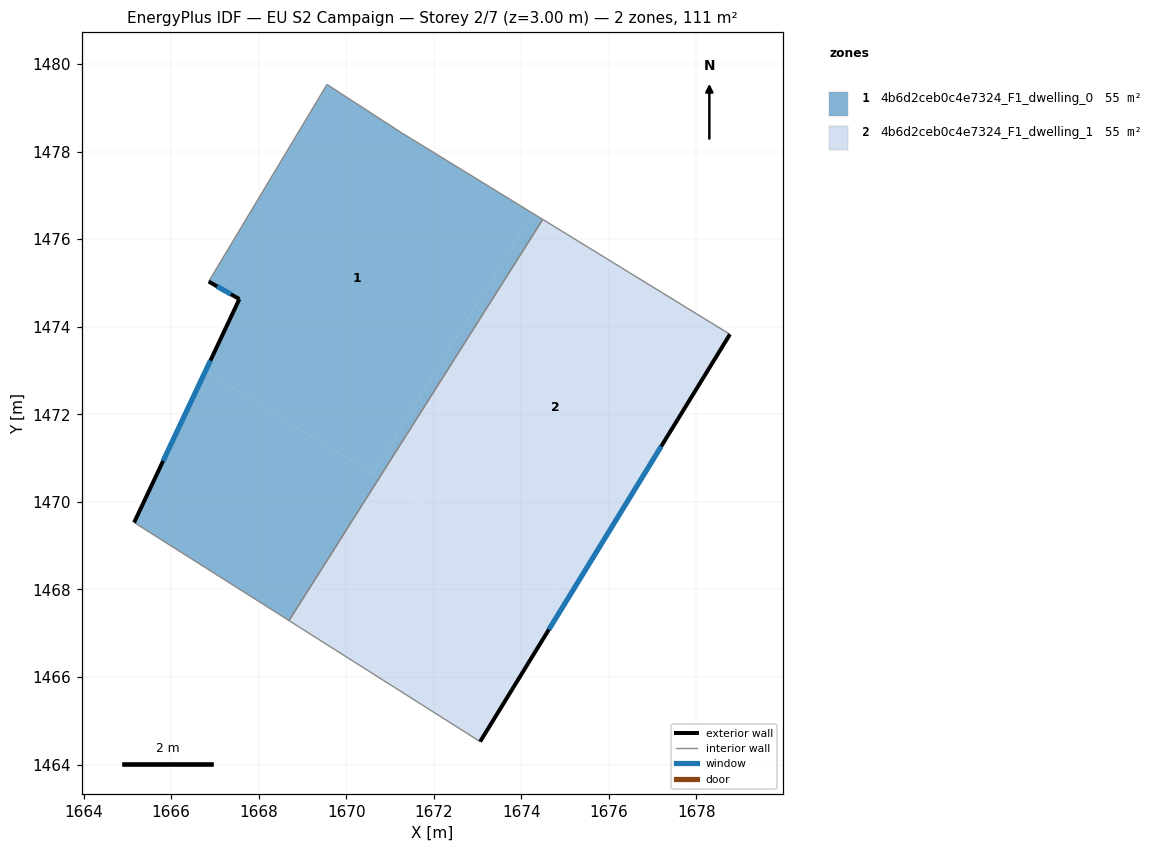
=== STOREY PLAN SPEC (per zone: floor XY polygon, exterior-wall plan segments, windows/doors) ===
zone 1: 4b6d2ceb0c4e7324_F1_dwelling_0  (55.4 m²)
  floor: (1674.49, 1476.45) (1670.76, 1470.55) (1670.61, 1470.64) (1674.26, 1476.59)
  floor: (1674.26, 1476.59) (1670.61, 1470.64) (1666.78, 1472.98) (1667.56, 1474.63) (1666.86, 1475.03) (1669.56, 1479.54) (1671.26, 1478.43)
  floor: (1670.76, 1470.55) (1668.69, 1467.29) (1665.16, 1469.53) (1666.78, 1472.98)
  exterior wall: (1667.56, 1474.63) – (1665.16, 1469.53)  [5.6 m]
    window: (1666.90, 1473.23) – (1665.82, 1470.93)  [3.4 m²]
  exterior wall: (1666.86, 1475.03) – (1667.56, 1474.63)  [0.8 m]
    window: (1667.05, 1474.92) – (1667.37, 1474.74)  [0.5 m²]
  interior walls: 5
zone 2: 4b6d2ceb0c4e7324_F1_dwelling_1  (55.4 m²)
  floor: (1678.77, 1473.83) (1675.11, 1467.87) (1670.76, 1470.55) (1674.49, 1476.45)
  floor: (1675.11, 1467.87) (1673.06, 1464.52) (1668.69, 1467.29) (1670.76, 1470.55)
  exterior wall: (1673.06, 1464.52) – (1678.77, 1473.83)  [10.9 m]
    window: (1674.63, 1467.08) – (1677.20, 1471.27)  [6.6 m²]
  interior walls: 3

=== DERIVED (storey summary) ===
Building: EU S2 Campaign
Storey: 2 of 7  (floor level z = 3.00 m)
Storey gross floor area: 110.8 m²
Zones on this storey: 2
  - 4b6d2ceb0c4e7324_F1_dwelling_0: floor 55.4 m²; exterior wall 6.4 m (19.3 m²); 2 window(s) 3.9 m²; WWR 20.2%
  - 4b6d2ceb0c4e7324_F1_dwelling_1: floor 55.4 m²; exterior wall 10.9 m (32.7 m²); 1 window(s) 6.6 m²; WWR 20.2%
Zone adjacency (shared interzone walls):
  - 4b6d2ceb0c4e7324_F1_dwelling_0 ↔ 4b6d2ceb0c4e7324_F1_dwelling_1